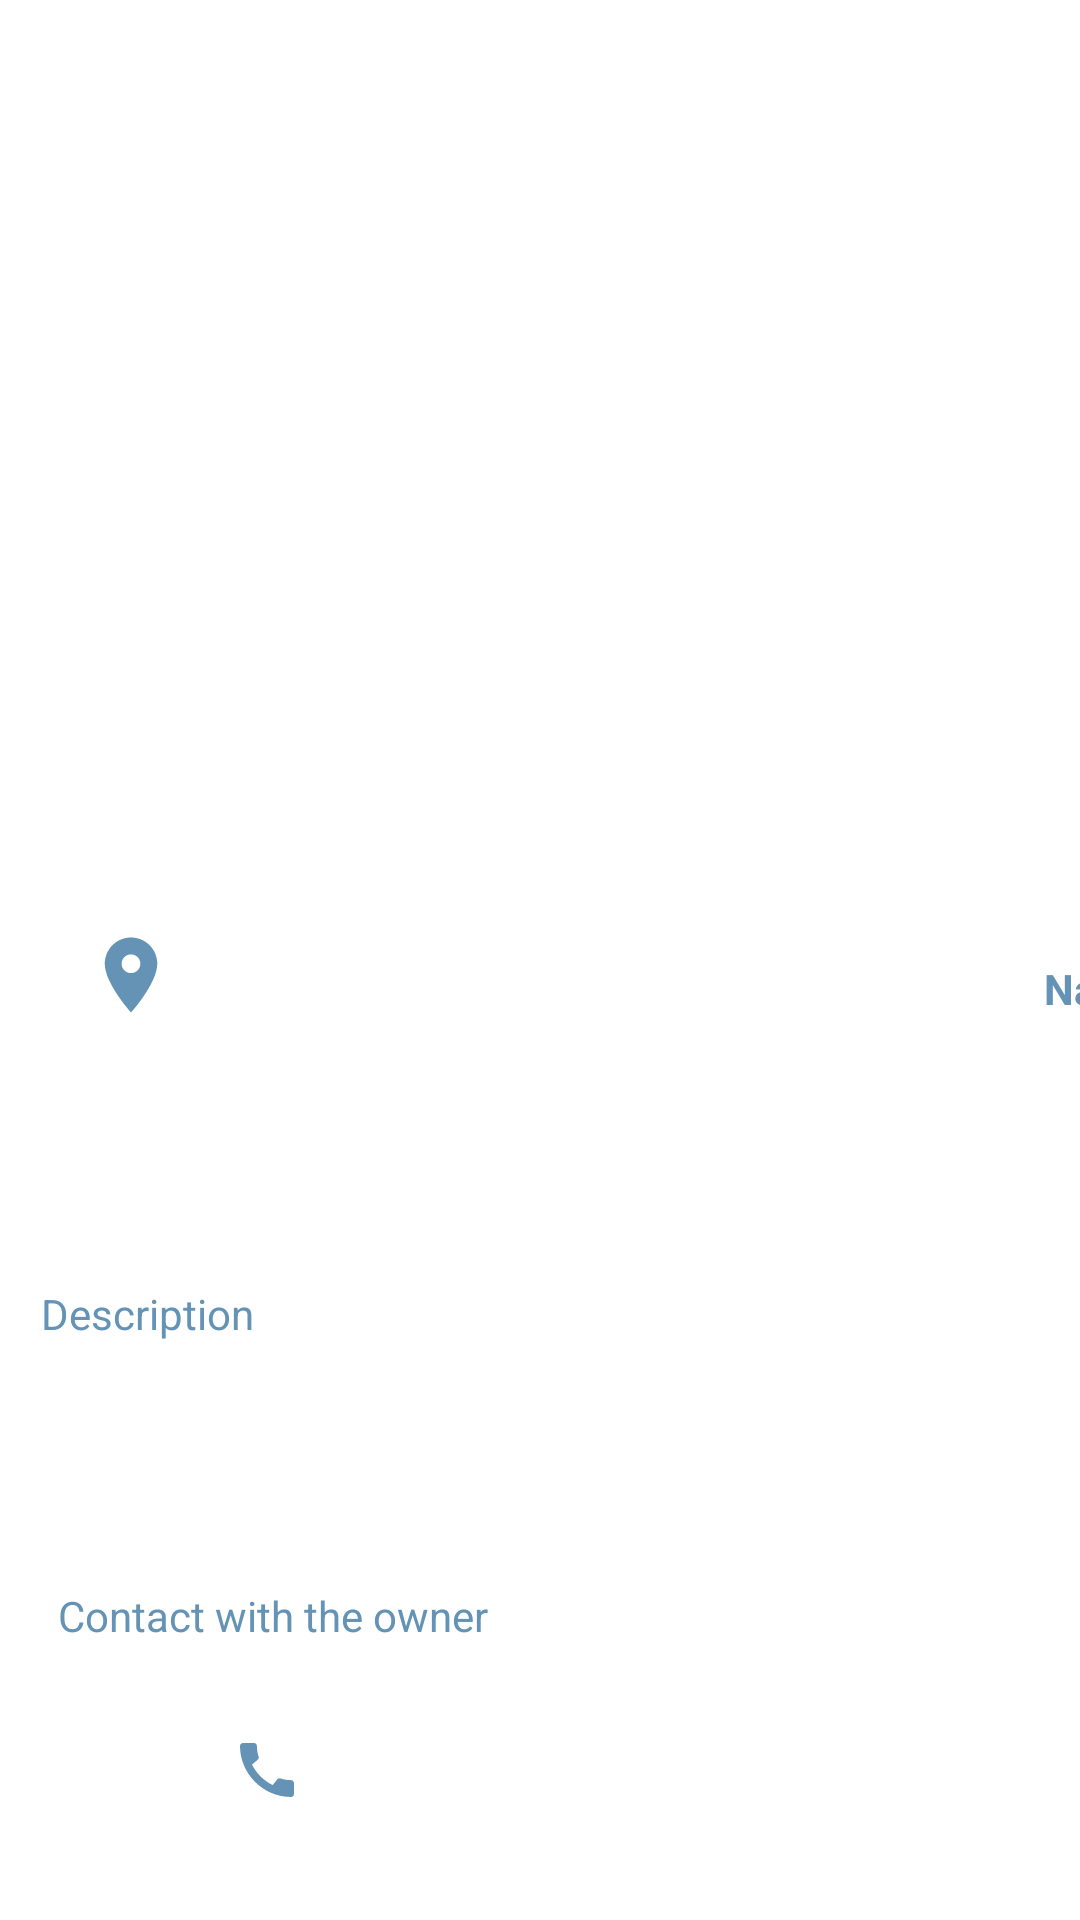

Produce the Android XML layout that renders to this screen, including the resource entries it uses.
<!-- AndroidManifest.xml: application theme Theme.WarmHaven -->
<!-- res/layout/fragment_pet_details.xml -->
<?xml version="1.0" encoding="utf-8"?>
<layout xmlns:android="http://schemas.android.com/apk/res/android"
    xmlns:tools="http://schemas.android.com/tools"
    xmlns:app="http://schemas.android.com/apk/res-auto"
    >



    <androidx.constraintlayout.widget.ConstraintLayout
        android:layout_width="match_parent"
        android:layout_height="match_parent"
        tools:context=".pet.ui.PetDetailsFragment">

        <ImageView
            android:id="@+id/pet_picture_detail"
            android:layout_width="match_parent"
            android:layout_height="300dp"

            app:layout_constraintBottom_toBottomOf="parent"
            app:layout_constraintEnd_toEndOf="parent"
            app:layout_constraintHorizontal_bias="0.0"
            app:layout_constraintStart_toStartOf="parent"
            app:layout_constraintTop_toTopOf="parent"
            app:layout_constraintVertical_bias="0.0" />

        <TextView
            android:id="@+id/name"
            android:layout_width="wrap_content"
            android:layout_height="wrap_content"
            android:layout_marginStart="348dp"
            android:layout_marginTop="20dp"
            android:text="@string/name"
            android:textColor="@color/teal_200"

            android:textStyle="bold"
            app:layout_constraintStart_toStartOf="parent"
            app:layout_constraintTop_toBottomOf="@+id/pet_picture_detail"
            tools:ignore="InvalidId" />

        <TextView
            android:id="@+id/pet_name_detail"
            android:layout_width="wrap_content"
            android:layout_height="wrap_content"
            android:layout_marginTop="16dp"
            android:textColor="@color/black"
            app:layout_constraintEnd_toEndOf="@+id/name"
            app:layout_constraintHorizontal_bias="0.486"
            app:layout_constraintStart_toStartOf="@+id/name"
            app:layout_constraintTop_toBottomOf="@+id/name" />

        <TextView
            android:id="@+id/textView2"
            android:layout_width="wrap_content"
            android:layout_height="wrap_content"
            android:text="@string/description"
            android:textColor="@color/teal_200"
            app:layout_constraintBottom_toBottomOf="parent"
            app:layout_constraintEnd_toEndOf="parent"
            app:layout_constraintHorizontal_bias="0.047"
            app:layout_constraintStart_toStartOf="parent"
            app:layout_constraintTop_toBottomOf="@+id/pet_picture_detail"
            app:layout_constraintVertical_bias="0.4" />

        <TextView
            android:id="@+id/pet_description"
            android:layout_width="327dp"
            android:layout_height="wrap_content"
            android:layout_marginTop="28dp"
            app:layout_constraintEnd_toEndOf="@+id/textView2"
            app:layout_constraintHorizontal_bias="0.0"
            app:layout_constraintStart_toStartOf="@+id/textView2"
            app:layout_constraintTop_toBottomOf="@+id/textView2" />

        <TextView
            android:id="@+id/pet_location"
            android:layout_width="wrap_content"
            android:layout_height="wrap_content"
            android:layout_marginTop="16dp"
            app:layout_constraintEnd_toEndOf="@+id/loction_icon"
            app:layout_constraintHorizontal_bias="0.52"
            app:layout_constraintStart_toStartOf="@+id/loction_icon"
            app:layout_constraintTop_toBottomOf="@+id/loction_icon" />

        <TextView
            android:id="@+id/textView"
            android:layout_width="wrap_content"
            android:layout_height="wrap_content"
            android:layout_marginBottom="92dp"
            android:textColor="@color/teal_200"
            android:text="@string/contact_with_the_owner"
            app:layout_constraintBottom_toBottomOf="parent"
            app:layout_constraintEnd_toEndOf="parent"
            app:layout_constraintHorizontal_bias="0.089"
            app:layout_constraintStart_toStartOf="parent" />

        <ImageButton
            android:id="@+id/call_btn"
            android:layout_width="wrap_content"
            android:layout_height="wrap_content"
            android:layout_marginTop="20dp"
            android:backgroundTint="#00FFFFFF"
            android:src="@drawable/call"
            app:layout_constraintEnd_toEndOf="@+id/textView"
            app:layout_constraintHorizontal_bias="0.479"
            app:layout_constraintStart_toStartOf="@+id/textView"
            app:layout_constraintTop_toBottomOf="@+id/textView" />

        <ImageView
            android:id="@+id/loction_icon"
            android:layout_width="50dp"
            android:layout_height="30dp"
            android:layout_margin="10dp"
            app:layout_constraintBottom_toBottomOf="parent"
            app:layout_constraintEnd_toEndOf="parent"
            app:layout_constraintHorizontal_bias="0.03"
            app:layout_constraintStart_toStartOf="parent"
            app:layout_constraintTop_toBottomOf="@+id/pet_picture_detail"
            app:layout_constraintVertical_bias="0.0"
            app:srcCompat="@drawable/location" />

    </androidx.constraintlayout.widget.ConstraintLayout>
</layout>
<!-- resources referenced by this layout -->
<resources>
  <color name="black">#3F3C3C</color>
  <color name="teal_200">#6493b5</color>
  <!-- drawable call (drawable) -->
  <vector android:height="24dp" android:tint="#6493B5"
      android:viewportHeight="24" android:viewportWidth="24"
      android:width="24dp" xmlns:android="http://schemas.android.com/apk/res/android">
      <path android:fillColor="@android:color/white" android:pathData="M20.01,15.38c-1.23,0 -2.42,-0.2 -3.53,-0.56 -0.35,-0.12 -0.74,-0.03 -1.01,0.24l-1.57,1.97c-2.83,-1.35 -5.48,-3.9 -6.89,-6.83l1.95,-1.66c0.27,-0.28 0.35,-0.67 0.24,-1.02 -0.37,-1.11 -0.56,-2.3 -0.56,-3.53 0,-0.54 -0.45,-0.99 -0.99,-0.99H4.19C3.65,3 3,3.24 3,3.99 3,13.28 10.73,21 20.01,21c0.71,0 0.99,-0.63 0.99,-1.18v-3.45c0,-0.54 -0.45,-0.99 -0.99,-0.99z"/>
  </vector>
  <!-- drawable location (drawable) -->
  <vector android:height="24dp" android:tint="#6493B5"
      android:viewportHeight="24" android:viewportWidth="24"
      android:width="24dp" xmlns:android="http://schemas.android.com/apk/res/android">
      <path android:fillColor="@android:color/white" android:pathData="M12,2C8.13,2 5,5.13 5,9c0,5.25 7,13 7,13s7,-7.75 7,-13c0,-3.87 -3.13,-7 -7,-7zM12,11.5c-1.38,0 -2.5,-1.12 -2.5,-2.5s1.12,-2.5 2.5,-2.5 2.5,1.12 2.5,2.5 -1.12,2.5 -2.5,2.5z"/>
  </vector>
  <string name="contact_with_the_owner">Contact with the owner</string>
  <string name="description">Description</string>
  <string name="name">Name</string>
  <style name="Theme.WarmHaven" parent="Theme.MaterialComponents.Light">
          
          <item name="colorPrimary">@color/baby_pink</item>
          <item name="colorPrimaryVariant">@color/baby_pink</item>
          <item name="colorOnPrimary">@color/black</item>
          
          <item name="colorSecondary">@color/teal_200</item>
          <item name="colorSecondaryVariant">@color/teal_700</item>
          <item name="colorOnSecondary">@color/white</item>
          
          <item name="android:statusBarColor" tools:targetApi="l">?attr/colorPrimaryVariant</item>
          
      </style>
  <color name="baby_pink">#d56e90</color>
  <color name="teal_700">#FF018786</color>
  <color name="white">#FFFFFFFF</color>
</resources>
